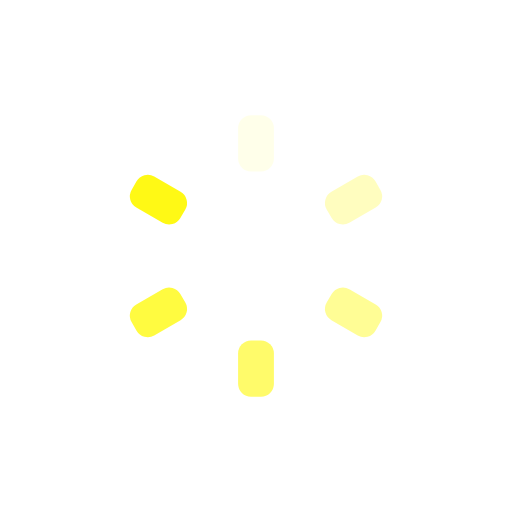
t = 0.00 s
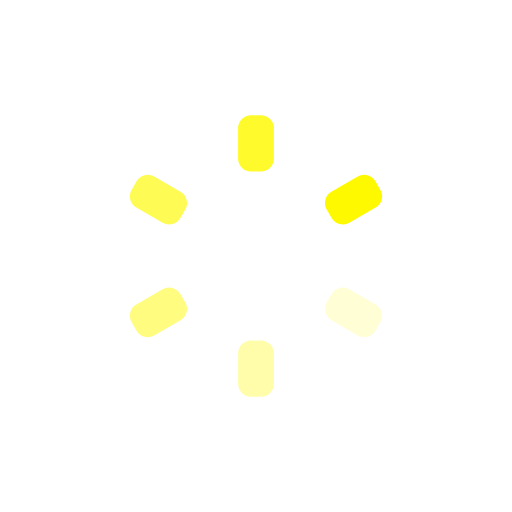
t = 0.15 s
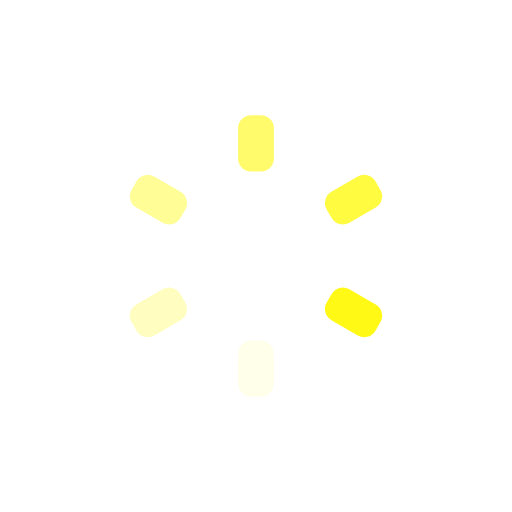
t = 0.30 s
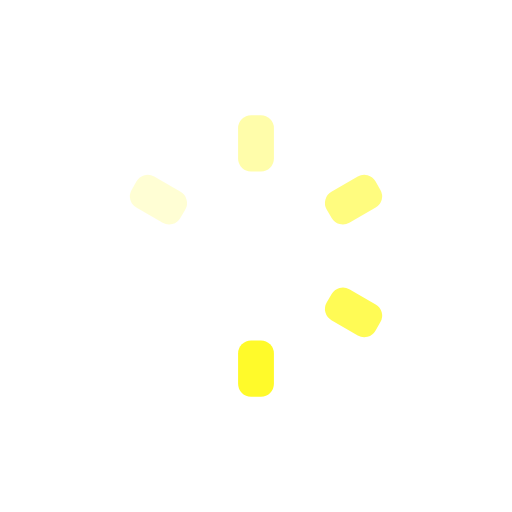
t = 0.45 s

The animated SVG that drew these frames (rendered in a browser with its animation timeline set to each time). Animation: 12 SMIL elements (animate=12); one cycle of 0.59 s, repeats indefinitely.

<?xml version="1.0" encoding="utf-8"?>
<svg xmlns="http://www.w3.org/2000/svg" xmlns:xlink="http://www.w3.org/1999/xlink" style="margin: auto; background: none; display: block; shape-rendering: auto;" width="207px" height="207px" viewBox="0 0 100 100" preserveAspectRatio="xMidYMid">
<g transform="rotate(0 50 50)">
  <rect x="46.5" y="22.5" rx="2.5300000000000002" ry="2.5300000000000002" width="7" height="11" fill="#fff900">
    <animate attributeName="opacity" values="1;0" keyTimes="0;1" dur="0.5952380952380952s" begin="-0.5456349206349206s" repeatCount="indefinite"></animate>
  </rect>
</g><g transform="rotate(30 50 50)">
  <rect x="46.5" y="22.5" rx="2.5300000000000002" ry="2.5300000000000002" width="7" height="11" fill="#ffffff">
    <animate attributeName="opacity" values="1;0" keyTimes="0;1" dur="0.5952380952380952s" begin="-0.49603174603174605s" repeatCount="indefinite"></animate>
  </rect>
</g><g transform="rotate(60 50 50)">
  <rect x="46.5" y="22.5" rx="2.5300000000000002" ry="2.5300000000000002" width="7" height="11" fill="#fff900">
    <animate attributeName="opacity" values="1;0" keyTimes="0;1" dur="0.5952380952380952s" begin="-0.44642857142857145s" repeatCount="indefinite"></animate>
  </rect>
</g><g transform="rotate(90 50 50)">
  <rect x="46.5" y="22.5" rx="2.5300000000000002" ry="2.5300000000000002" width="7" height="11" fill="#ffffff">
    <animate attributeName="opacity" values="1;0" keyTimes="0;1" dur="0.5952380952380952s" begin="-0.3968253968253968s" repeatCount="indefinite"></animate>
  </rect>
</g><g transform="rotate(120 50 50)">
  <rect x="46.5" y="22.5" rx="2.5300000000000002" ry="2.5300000000000002" width="7" height="11" fill="#fff900">
    <animate attributeName="opacity" values="1;0" keyTimes="0;1" dur="0.5952380952380952s" begin="-0.3472222222222222s" repeatCount="indefinite"></animate>
  </rect>
</g><g transform="rotate(150 50 50)">
  <rect x="46.5" y="22.5" rx="2.5300000000000002" ry="2.5300000000000002" width="7" height="11" fill="#ffffff">
    <animate attributeName="opacity" values="1;0" keyTimes="0;1" dur="0.5952380952380952s" begin="-0.2976190476190476s" repeatCount="indefinite"></animate>
  </rect>
</g><g transform="rotate(180 50 50)">
  <rect x="46.5" y="22.5" rx="2.5300000000000002" ry="2.5300000000000002" width="7" height="11" fill="#fff900">
    <animate attributeName="opacity" values="1;0" keyTimes="0;1" dur="0.5952380952380952s" begin="-0.24801587301587302s" repeatCount="indefinite"></animate>
  </rect>
</g><g transform="rotate(210 50 50)">
  <rect x="46.5" y="22.5" rx="2.5300000000000002" ry="2.5300000000000002" width="7" height="11" fill="#ffffff">
    <animate attributeName="opacity" values="1;0" keyTimes="0;1" dur="0.5952380952380952s" begin="-0.1984126984126984s" repeatCount="indefinite"></animate>
  </rect>
</g><g transform="rotate(240 50 50)">
  <rect x="46.5" y="22.5" rx="2.5300000000000002" ry="2.5300000000000002" width="7" height="11" fill="#fff900">
    <animate attributeName="opacity" values="1;0" keyTimes="0;1" dur="0.5952380952380952s" begin="-0.1488095238095238s" repeatCount="indefinite"></animate>
  </rect>
</g><g transform="rotate(270 50 50)">
  <rect x="46.5" y="22.5" rx="2.5300000000000002" ry="2.5300000000000002" width="7" height="11" fill="#ffffff">
    <animate attributeName="opacity" values="1;0" keyTimes="0;1" dur="0.5952380952380952s" begin="-0.0992063492063492s" repeatCount="indefinite"></animate>
  </rect>
</g><g transform="rotate(300 50 50)">
  <rect x="46.5" y="22.5" rx="2.5300000000000002" ry="2.5300000000000002" width="7" height="11" fill="#fff900">
    <animate attributeName="opacity" values="1;0" keyTimes="0;1" dur="0.5952380952380952s" begin="-0.0496031746031746s" repeatCount="indefinite"></animate>
  </rect>
</g><g transform="rotate(330 50 50)">
  <rect x="46.5" y="22.5" rx="2.5300000000000002" ry="2.5300000000000002" width="7" height="11" fill="#ffffff">
    <animate attributeName="opacity" values="1;0" keyTimes="0;1" dur="0.5952380952380952s" begin="0s" repeatCount="indefinite"></animate>
  </rect>
</g>
<!-- [ldio] generated by https://loading.io/ --></svg>